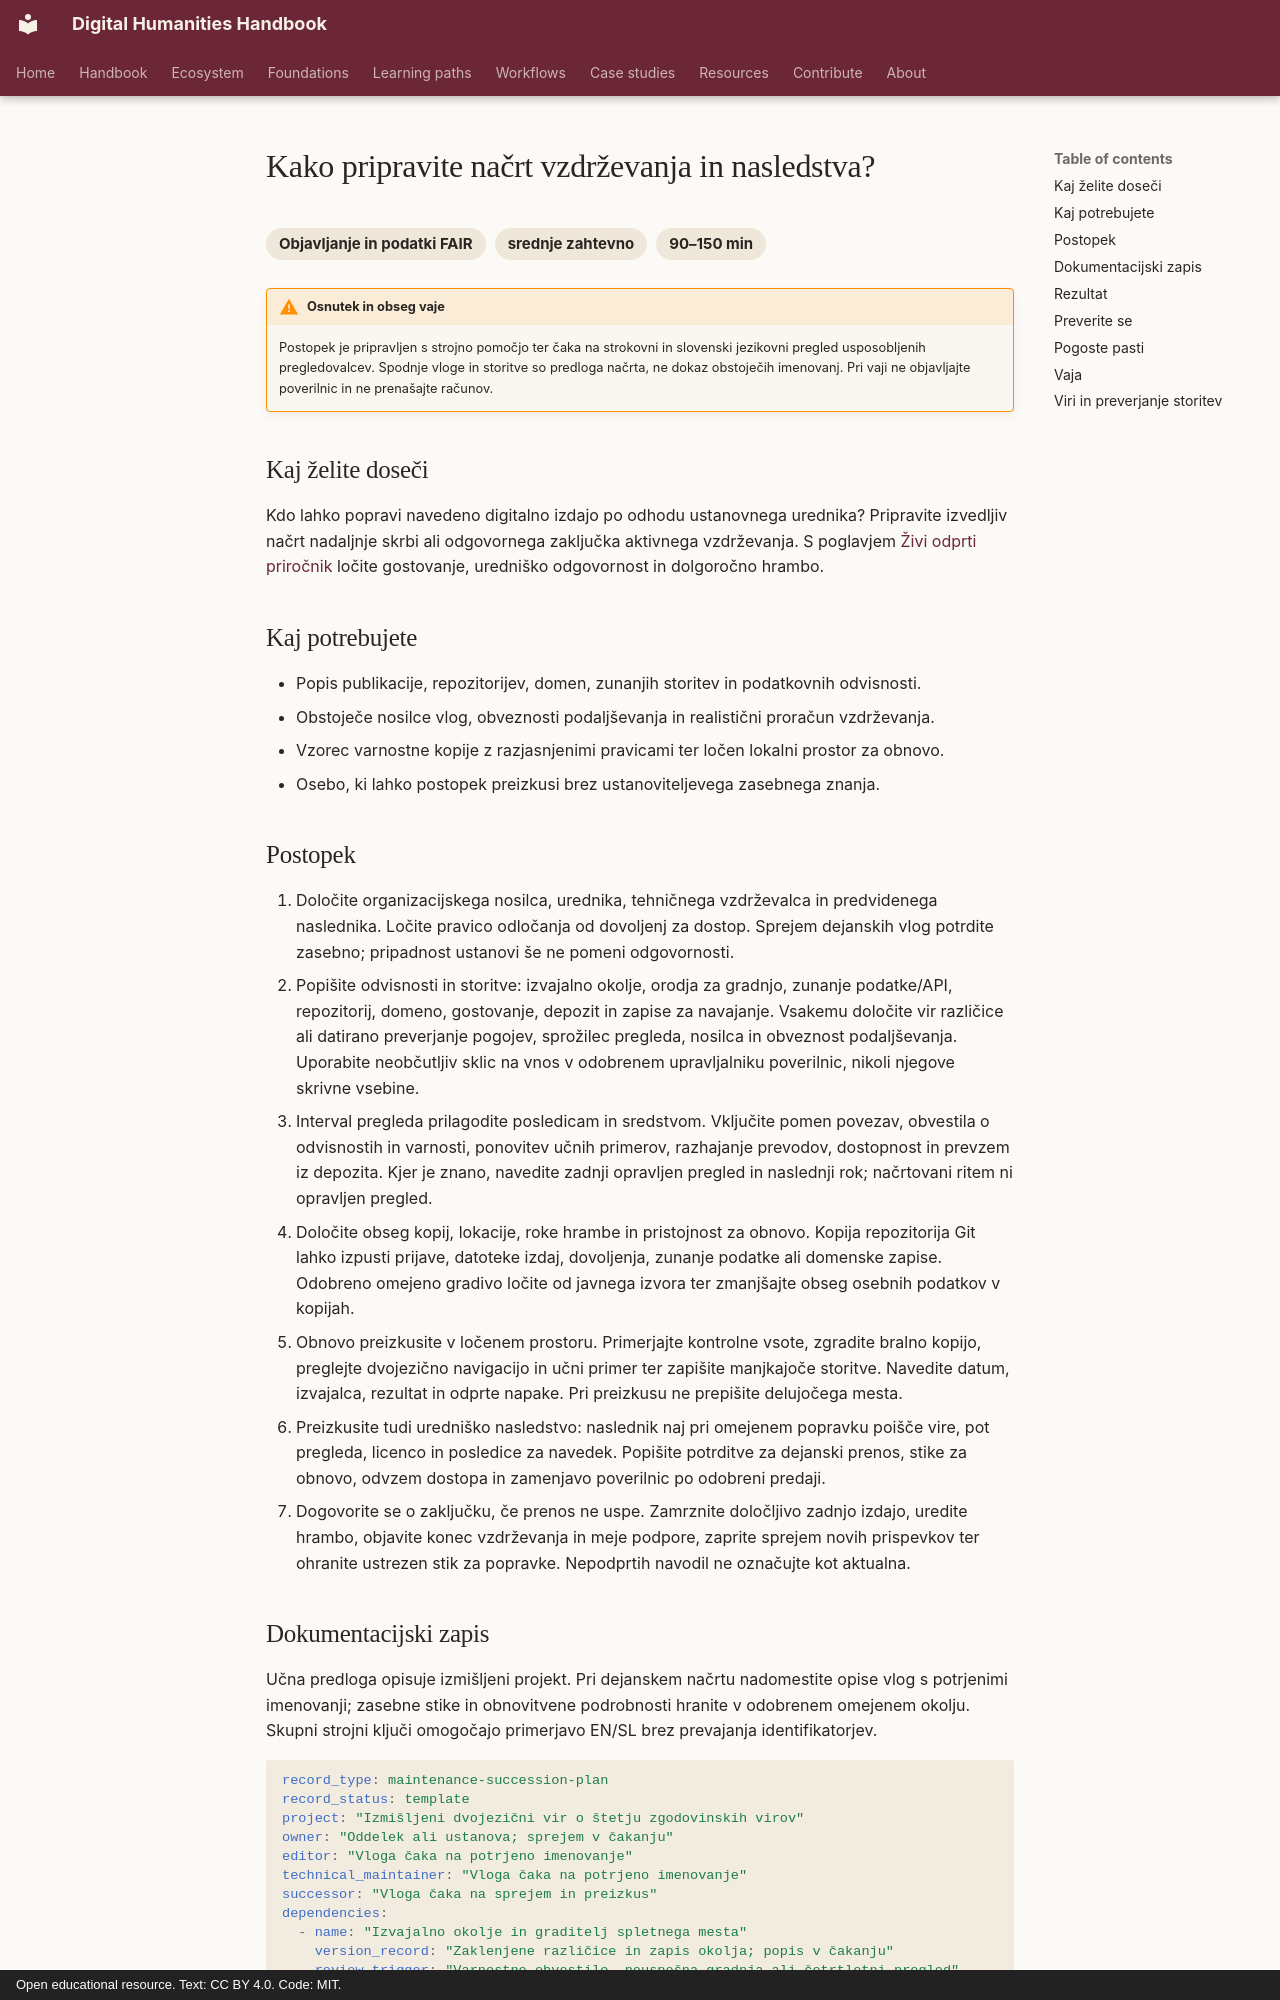

repository: damjan-popic/digital-humanities-handbook · page: sl/workflows/publishing/prepare-a-maintenance-and-succession-plan/index.html · generator: mkdocs · copyright: Open educational resource. Text: CC BY 4.0. Code: MIT.

---
title: "Kako pripravite načrt vzdrževanja in nasledstva?"
description: "Določite odgovornost za znanstveni vir, preizkusite obnovo in dokumentirajte prenos, preden ustanovni vzdrževalec odide."
category: "Objavljanje in podatki FAIR"
category_id: "Publishing & FAIR data"
difficulty: "srednje zahtevno"
time: "90–150 min"
tags: [vzdrževanje, hramba, upravljanje, nasledstvo, dostopnost]
status: draft
translation_status: "machine-assisted draft; requires human language review"
---

# Kako pripravite načrt vzdrževanja in nasledstva?

<div class="answer-meta" markdown="span">
<span>Objavljanje in podatki FAIR</span><span>srednje zahtevno</span><span>90–150 min</span>
</div>

!!! warning "Osnutek in obseg vaje"
    Postopek je pripravljen s strojno pomočjo ter čaka na strokovni in slovenski jezikovni pregled usposobljenih pregledovalcev. Spodnje vloge in storitve so predloga načrta, ne dokaz obstoječih imenovanj. Pri vaji ne objavljajte poverilnic in ne prenašajte računov.

## Kaj želite doseči

Kdo lahko popravi navedeno digitalno izdajo po odhodu ustanovnega urednika? Pripravite izvedljiv načrt nadaljnje skrbi ali odgovornega zaključka aktivnega vzdrževanja. S poglavjem [Živi odprti priročnik](../../chapters/open-living-handbook.md) ločite gostovanje, uredniško odgovornost in dolgoročno hrambo.

## Kaj potrebujete

- Popis publikacije, repozitorijev, domen, zunanjih storitev in podatkovnih odvisnosti.
- Obstoječe nosilce vlog, obveznosti podaljševanja in realistični proračun vzdrževanja.
- Vzorec varnostne kopije z razjasnjenimi pravicami ter ločen lokalni prostor za obnovo.
- Osebo, ki lahko postopek preizkusi brez ustanoviteljevega zasebnega znanja.

## Postopek

1. Določite organizacijskega nosilca, urednika, tehničnega vzdrževalca in predvidenega naslednika. Ločite pravico odločanja od dovoljenj za dostop. Sprejem dejanskih vlog potrdite zasebno; pripadnost ustanovi še ne pomeni odgovornosti.
2. Popišite odvisnosti in storitve: izvajalno okolje, orodja za gradnjo, zunanje podatke/API, repozitorij, domeno, gostovanje, depozit in zapise za navajanje. Vsakemu določite vir različice ali datirano preverjanje pogojev, sprožilec pregleda, nosilca in obveznost podaljševanja. Uporabite neobčutljiv sklic na vnos v odobrenem upravljalniku poverilnic, nikoli njegove skrivne vsebine.
3. Interval pregleda prilagodite posledicam in sredstvom. Vključite pomen povezav, obvestila o odvisnostih in varnosti, ponovitev učnih primerov, razhajanje prevodov, dostopnost in prevzem iz depozita. Kjer je znano, navedite zadnji opravljen pregled in naslednji rok; načrtovani ritem ni opravljen pregled.
4. Določite obseg kopij, lokacije, roke hrambe in pristojnost za obnovo. Kopija repozitorija Git lahko izpusti prijave, datoteke izdaj, dovoljenja, zunanje podatke ali domenske zapise. Odobreno omejeno gradivo ločite od javnega izvora ter zmanjšajte obseg osebnih podatkov v kopijah.
5. Obnovo preizkusite v ločenem prostoru. Primerjajte kontrolne vsote, zgradite bralno kopijo, preglejte dvojezično navigacijo in učni primer ter zapišite manjkajoče storitve. Navedite datum, izvajalca, rezultat in odprte napake. Pri preizkusu ne prepišite delujočega mesta.
6. Preizkusite tudi uredniško nasledstvo: naslednik naj pri omejenem popravku poišče vire, pot pregleda, licenco in posledice za navedek. Popišite potrditve za dejanski prenos, stike za obnovo, odvzem dostopa in zamenjavo poverilnic po odobreni predaji.
7. Dogovorite se o zaključku, če prenos ne uspe. Zamrznite določljivo zadnjo izdajo, uredite hrambo, objavite konec vzdrževanja in meje podpore, zaprite sprejem novih prispevkov ter ohranite ustrezen stik za popravke. Nepodprtih navodil ne označujte kot aktualna.
